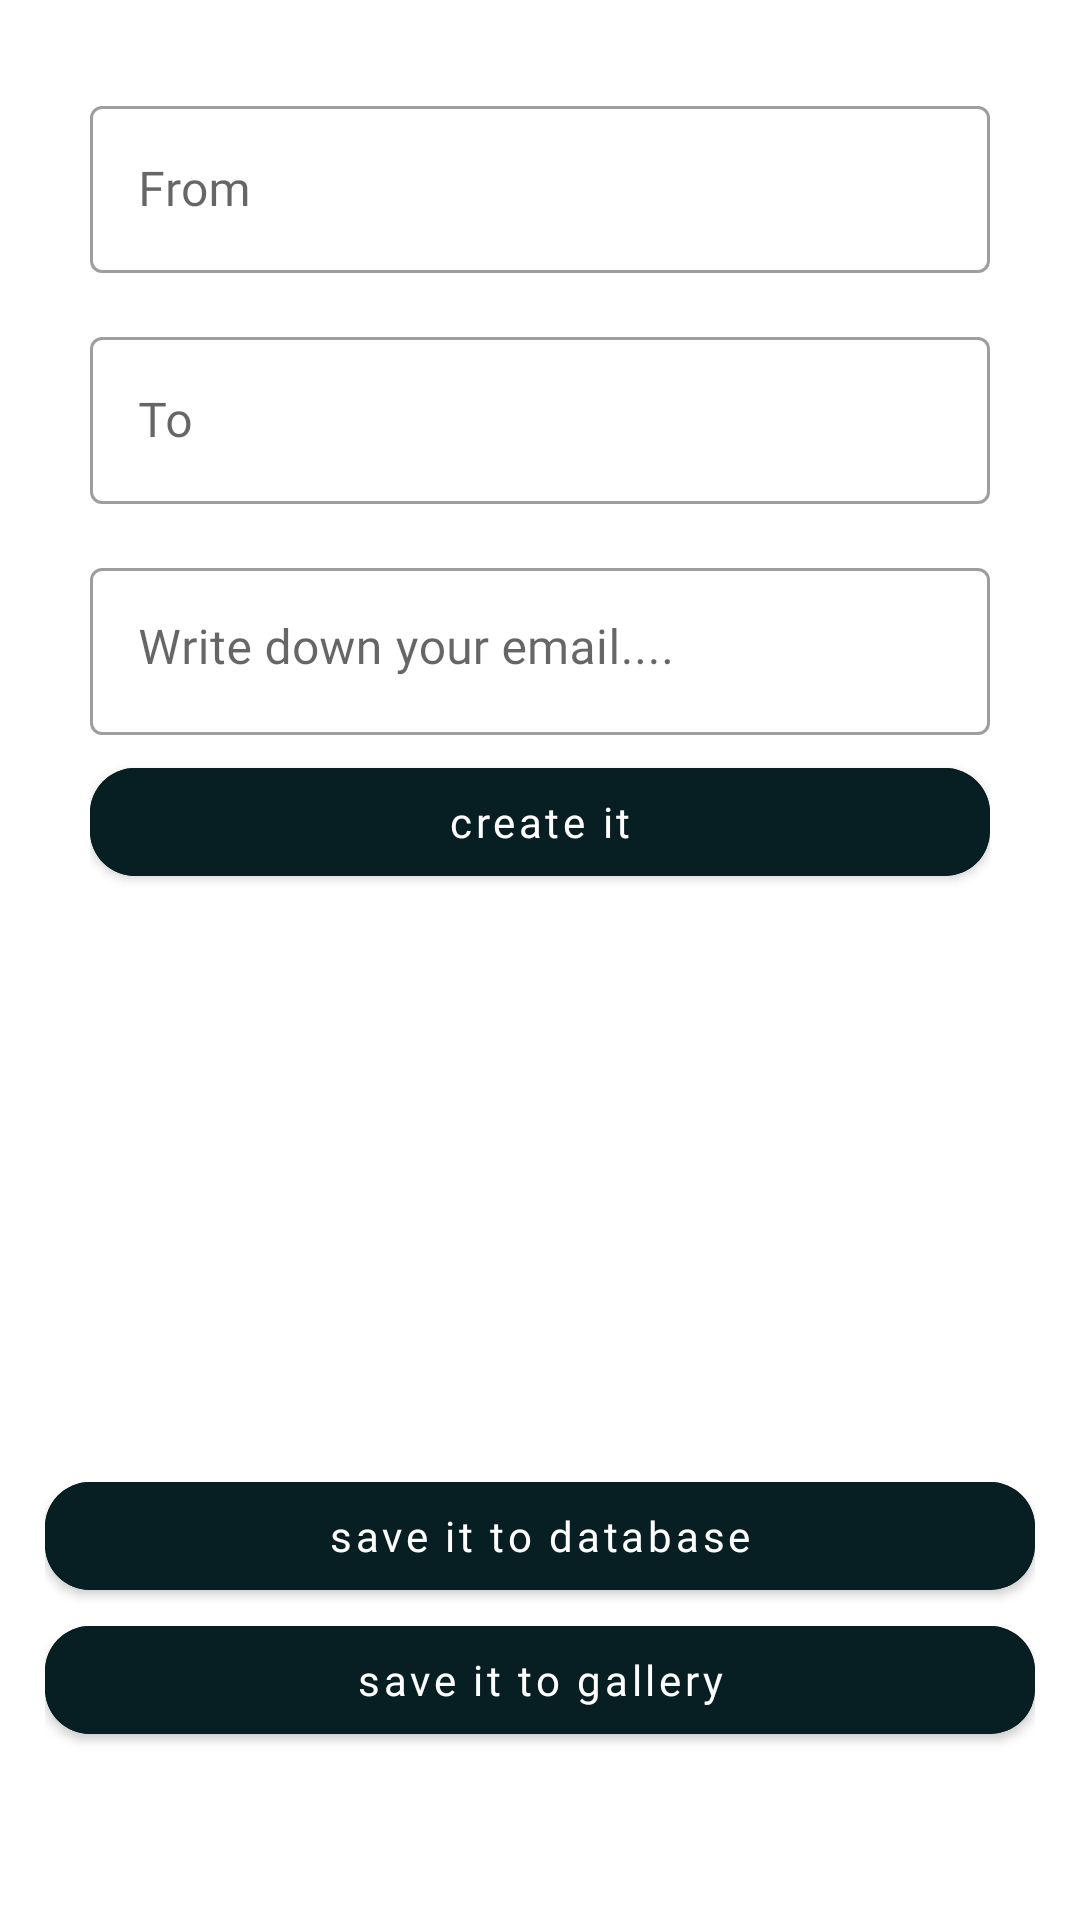

Here is an Android app screen rendered from its layout file. Give the layout XML and the strings, colors and styles it references.
<!-- AndroidManifest.xml: application theme Theme.ScanHub -->
<!-- res/layout/activity_email.xml -->
<?xml version="1.0" encoding="utf-8"?>
<ScrollView
    xmlns:android="http://schemas.android.com/apk/res/android"
    xmlns:app="http://schemas.android.com/apk/res-auto"
    xmlns:tools="http://schemas.android.com/tools"
    android:layout_width="match_parent"
    android:layout_height="match_parent"
    tools:context=".activities.EmailActivity">

    <LinearLayout
        android:layout_width="match_parent"
        android:layout_height="wrap_content"
        android:orientation="vertical"
        android:padding="15dp">


        <LinearLayout
            android:layout_width="match_parent"
            android:layout_height="match_parent"
            android:orientation="vertical"
            android:padding="15dp">

            <com.google.android.material.textfield.TextInputLayout
                style="@style/Widget.MaterialComponents.TextInputLayout.OutlinedBox"
                android:layout_width="match_parent"
                android:layout_height="wrap_content">

                <com.google.android.material.textfield.TextInputEditText
                    android:id="@+id/fromET"
                    android:layout_width="match_parent"
                    android:layout_height="wrap_content"
                    android:fontFamily="@font/poppins_regular"
                    android:hint="From"
                    android:inputType="text" />
            </com.google.android.material.textfield.TextInputLayout>

            <com.google.android.material.textfield.TextInputLayout
                style="@style/Widget.MaterialComponents.TextInputLayout.OutlinedBox"
                android:layout_width="match_parent"
                android:layout_height="wrap_content"
                android:layout_marginTop="16dp">

                <com.google.android.material.textfield.TextInputEditText
                    android:id="@+id/toET"
                    android:layout_width="match_parent"
                    android:layout_height="wrap_content"
                    android:fontFamily="@font/poppins_regular"
                    android:hint="To"
                    android:inputType="text" />
            </com.google.android.material.textfield.TextInputLayout>

            <com.google.android.material.textfield.TextInputLayout
                style="@style/Widget.MaterialComponents.TextInputLayout.OutlinedBox"
                android:layout_width="match_parent"
                android:layout_height="wrap_content"
                android:layout_marginTop="16dp">

                <com.google.android.material.textfield.TextInputEditText
                    android:id="@+id/smsET"
                    android:layout_width="match_parent"
                    android:layout_height="wrap_content"
                    android:fontFamily="@font/poppins_regular"
                    android:gravity="top"
                    android:hint="Write down your email...."
                    android:inputType="textMultiLine" />
            </com.google.android.material.textfield.TextInputLayout>

            
            <com.google.android.material.button.MaterialButton
                android:id="@+id/make_btn"
                android:layout_width="match_parent"
                android:layout_height="wrap_content"
                android:layout_marginTop="5dp"
                android:backgroundTint="@color/color_6"
                android:fontFamily="@font/poppins_regular"
                android:text="create it"
                android:textAllCaps="false"
                app:cornerRadius="15dp" />


        </LinearLayout>

        <ImageView
            android:id="@+id/imageIV"
            android:layout_width="160dp"
            android:layout_height="160dp"
            android:layout_gravity="center"
            android:layout_marginTop="10dp"
            android:src="@drawable/ic_product" />

        <com.google.android.material.button.MaterialButton
            android:id="@+id/save_btn"
            android:layout_width="match_parent"
            android:layout_height="wrap_content"
            android:layout_marginTop="5dp"
            android:backgroundTint="@color/color_6"
            android:fontFamily="@font/poppins_regular"
            android:text="save it to database"
            android:textAllCaps="false"
            app:cornerRadius="15dp" />

        <com.google.android.material.button.MaterialButton
            android:id="@+id/downloadBtn"
            android:layout_width="match_parent"
            android:layout_height="wrap_content"
            android:backgroundTint="@color/color_6"
            android:fontFamily="@font/poppins_regular"
            android:text="save it to gallery"
            android:textAllCaps="false"
            app:cornerRadius="15dp" />

    </LinearLayout>

</ScrollView>
<!-- resources referenced by this layout -->
<resources>
  <color name="color_6">#071E22</color>
  <style name="Theme.ScanHub" parent="Base.Theme.ScanHub" />
  <style name="Base.Theme.ScanHub" parent="Theme.MaterialComponents.DayNight.DarkActionBar">
          
          <item name="colorPrimary">@color/color_6</item>
          <item name="colorPrimaryVariant">@color/color_6</item>
          <item name="colorOnPrimary">@color/white</item>
  
          
          <item name="colorSecondary">@color/color_3</item>
          <item name="colorSecondaryVariant">@color/color_6</item>
          <item name="colorOnSecondary">@color/black</item>
  
          
          <item name="android:statusBarColor">?attr/colorPrimaryVariant</item>
      </style>
  <color name="white">#FFFFFFFF</color>
  <color name="color_3">#679289</color>
  <color name="black">#FF000000</color>
</resources>
